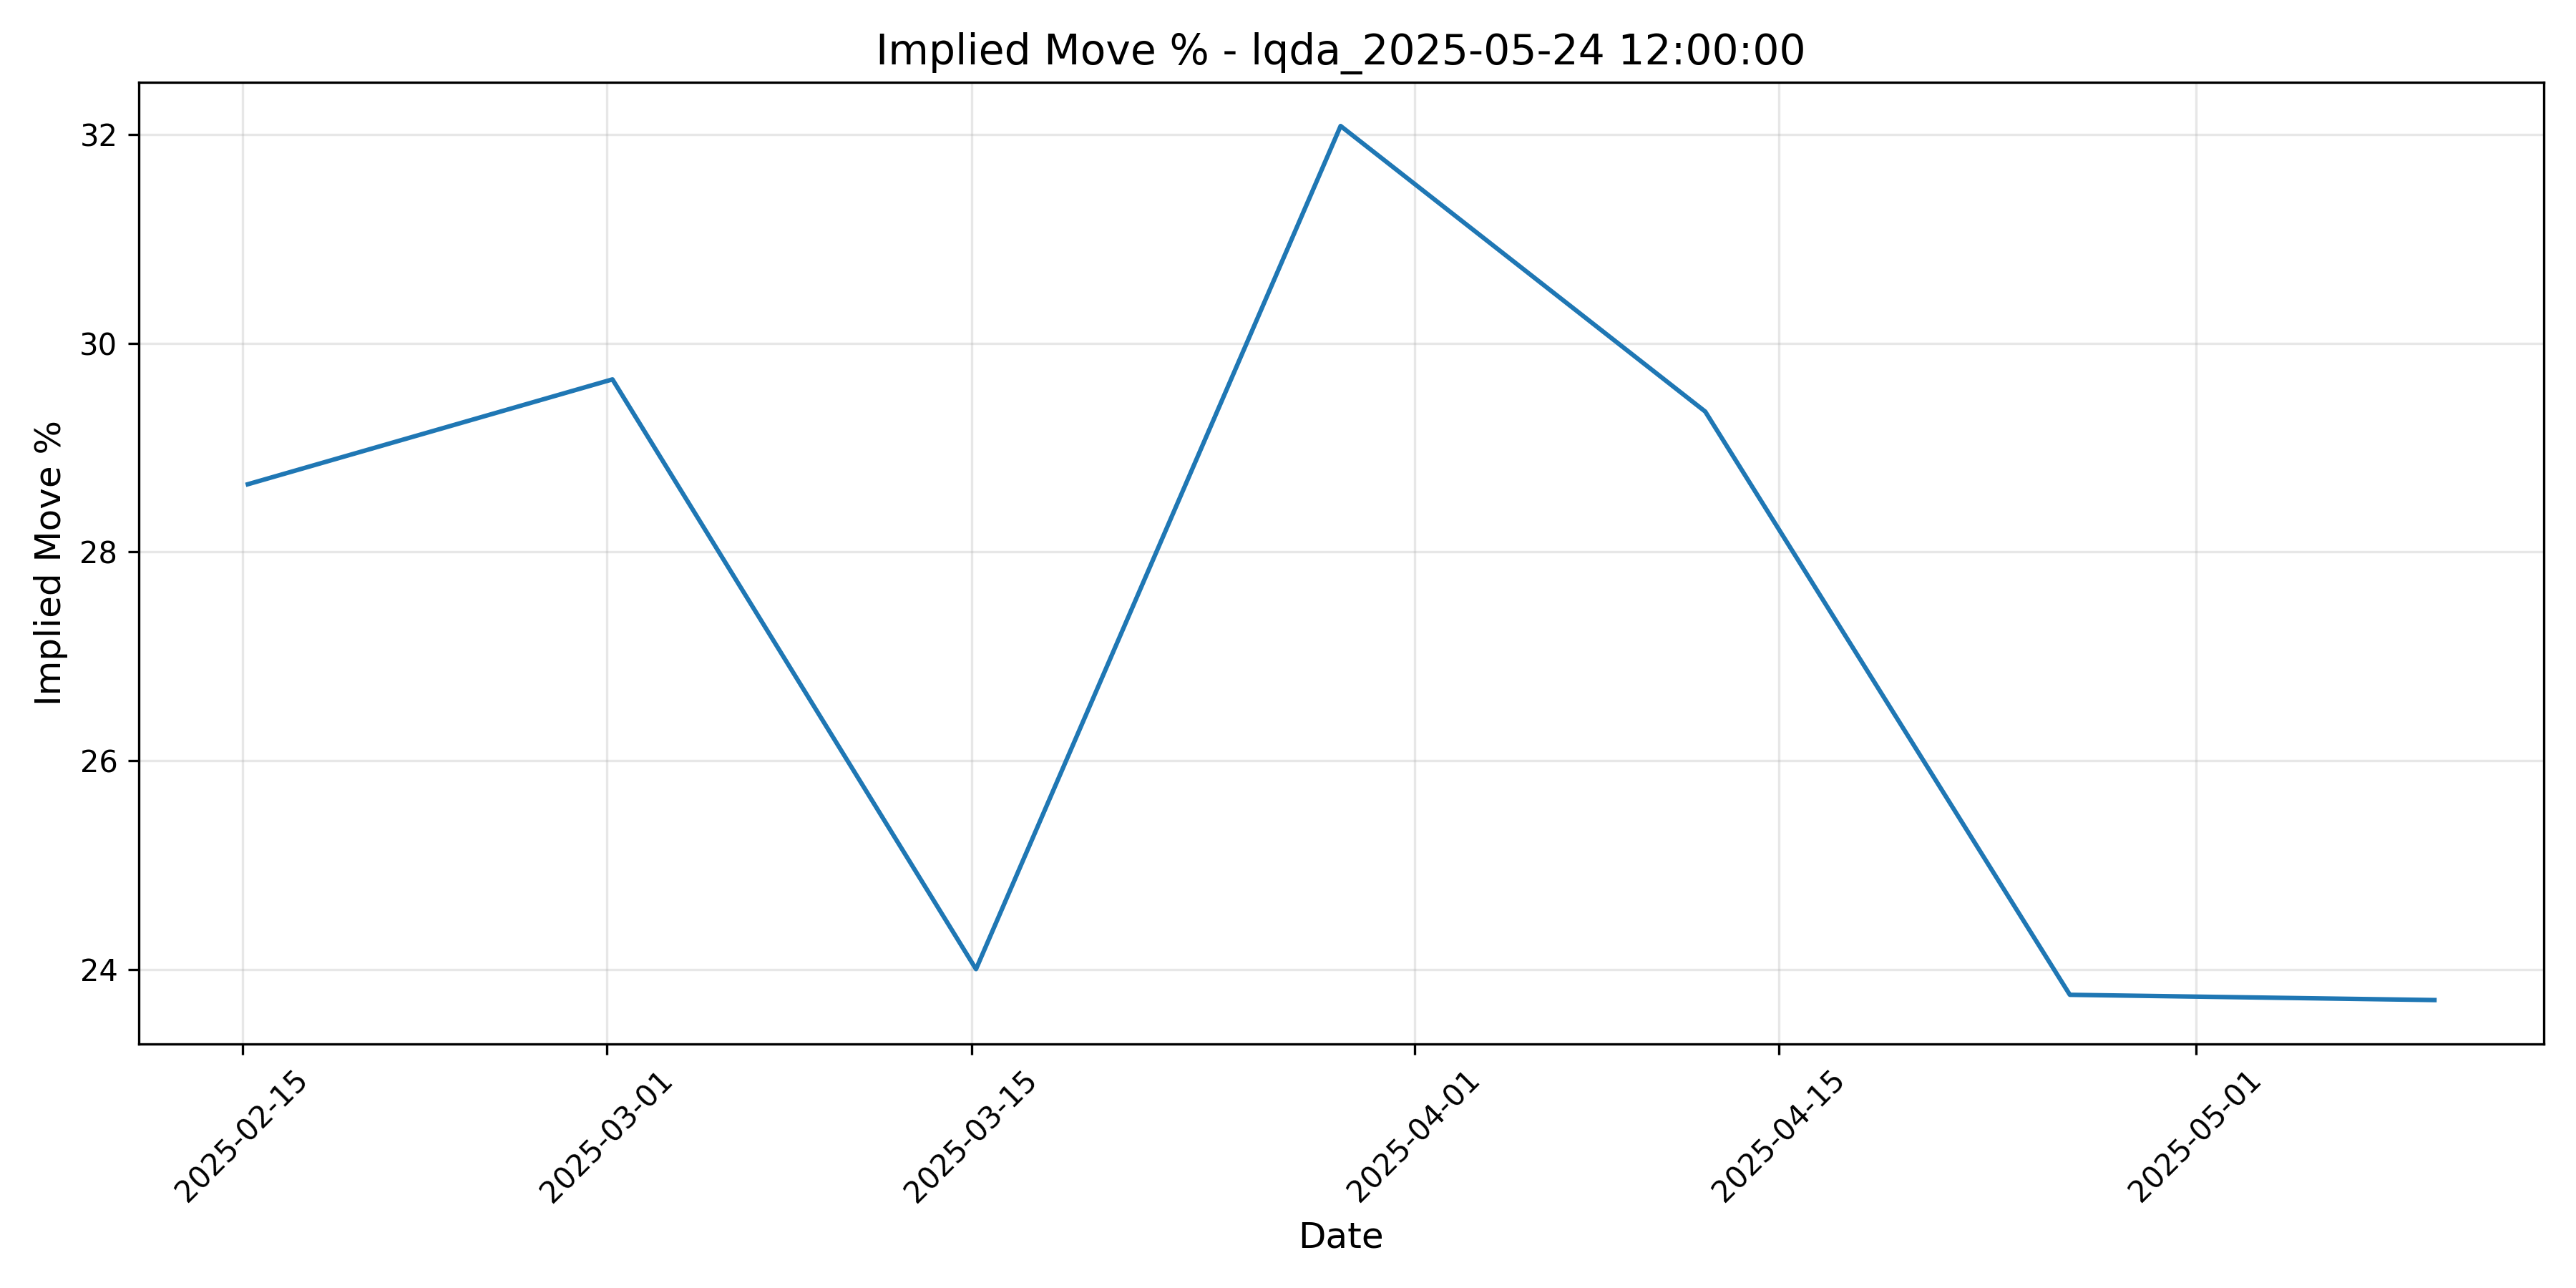

Data behind this chart, as committed beside it:
timestamp, implied_move_dollar, implied_move_percent, atm_strike, expiration_date
2025-02-15 05:00:00+00:00, 4.532, 28.65, 15, 2025-06-20 16:00:00-04:00
2025-03-01 05:00:00+00:00, 4.303, 29.65, 15, 2025-06-20 16:00:00-04:00
2025-03-15 04:00:00+00:00, 3.634, 24, 15, 2025-06-20 16:00:00-04:00
2025-03-29 04:00:00+00:00, 4.176, 32.08, 12.5, 2025-06-20 16:00:00-04:00
2025-04-12 04:00:00+00:00, 4.011, 29.34, 12.5, 2025-06-20 16:00:00-04:00
2025-04-26 04:00:00+00:00, 3.224, 23.76, 12.5, 2025-06-20 16:00:00-04:00
2025-05-10 04:00:00+00:00, 3.741, 23.7, 15, 2025-06-20 16:00:00-04:00
